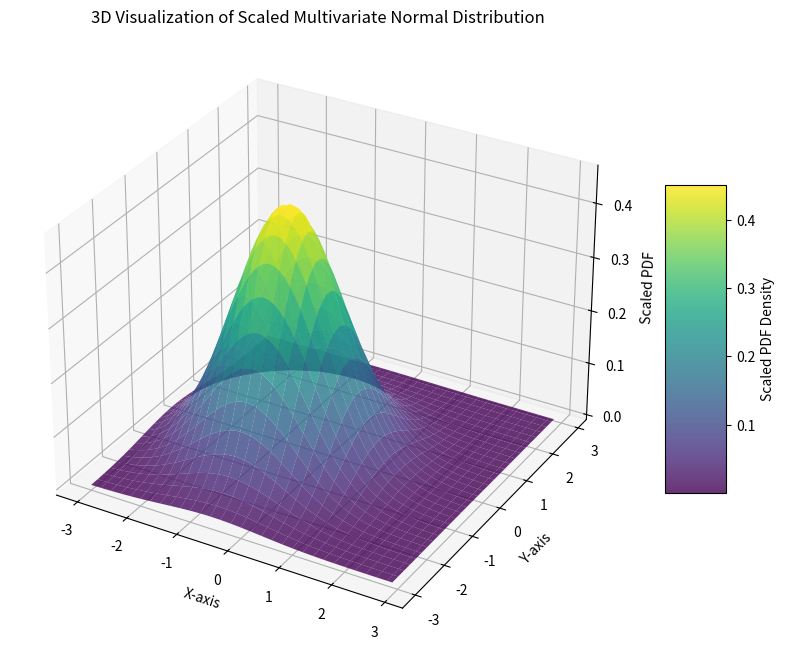

Generate this figure with matplotlib:
import numpy as np
import matplotlib.pyplot as plt
from scipy.stats import multivariate_normal

# Define mean and covariance matrix for 3D multivariate normal
mean = [0, 0, 2]  # Centered at origin
cov = [[1, 0.05, 0.3],
       [0.05, 1, 0.2],
       [0.3, 0.2, 1]]  # Covariance matrix

# Generate grid for 3D plot
x, y = np.mgrid[-3:3:.1, -3:3:.1]
pos = np.empty(x.shape + (3,))
pos[:, :, 0] = x
pos[:, :, 1] = y
pos[:, :, 2] = 0  # Slice along Z-axis

# Create multivariate normal distribution
rv = multivariate_normal(mean, cov)

# Evaluate the PDF on the grid
pdf_values = rv.pdf(pos)

# Scale the PDF values to enhance visibility
scaling_factor = 50  # Increase this to exaggerate the bump
pdf_values_scaled = pdf_values * scaling_factor

# Plotting the PDF as a 3D surface
fig = plt.figure(figsize=(10, 8))
ax = fig.add_subplot(111, projection='3d')

# Plot PDF as a 3D surface
surf = ax.plot_surface(x, y, pdf_values_scaled, cmap='viridis', alpha=0.8)
fig.colorbar(surf, shrink=0.5, aspect=5, label='Scaled PDF Density')

# Labels and title
ax.set_xlabel('X-axis')
ax.set_ylabel('Y-axis')
ax.set_zlabel('Scaled PDF')
ax.set_title('3D Visualization of Scaled Multivariate Normal Distribution')

plt.show()
